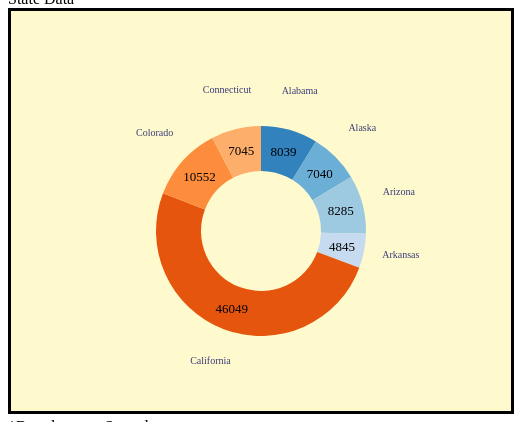
D3 v3 page, settled after 480 driven frames (8 s of simulated time); the page loaded 1 data file(s).


// ── Act_5.3_Bootstrap.js
/**
 * Created by AnthonyGarera on 11/10/15.
 */
//Declare global variables
var chartAreaWidth,
    chartArea_Height;

var colorScalingFunction;

//====================================================================
// DATA LOADING ASYNCH FUNCTION:  START
//====================================================================
d3.csv("Finance_and_insurance.csv", function (error, retrievedData) {
    console.log("%ccsv function called!", "color: green; font-weight: bold")

    //Read csv file and convert properties to numeric as needed
    fillDataArrays(retrievedData);

    //Setup color scaling to be used in the Donut Chart
    buildColorScalingFunction();

    //Setup drawing area
    buildSVGAndChartArea();

    //Build and display PieChart
    displayDonutChart(retrievedData);

});

//====================================================================
// DATA LOADING ASYNCH FUNCTION:  END
//====================================================================

function fillDataArrays(retrievedData) {
    console.log("%cfillDataArrays function called!", "color:DarkGreen; font-weight: bold");
    console.log("retrievedData array:");
    console.table(retrievedData);

    //Note that we are not creating a new data array here,
    //  just modifying the retrievedData array!!
    retrievedData.forEach(function (d, i) {
        d.QuarterlyEstimates = +d.QuarterlyEstimates;
    });

    console.log("Modified retrievedData array: ")
    console.table(retrievedData);
    console.log(" ");
}

function buildColorScalingFunction() {
    console.log("%cbuildColorScaling function called!", "color:DarkGreen; font-weight: bold");

    //Note:  when using the color scaling function with a Donut Chart,
    //       we don't need to (and should not) set the domain for the color scaling function!

    //Here's how to build a color scaling function with a custom color set
    //colorScalingFunction = d3.scale.ordinal()
    //                        .range(["#ffc87c", "#ffeba8", "#f3b080", "#916800", "#dda66b"]);

    //Here's how to build a color scaling function using a d3 categorical color scale
    colorScalingFunction = d3.scale.category20c();

    console.log("colorScalingFunction.range() = ", colorScalingFunction.range());

}

function buildSVGAndChartArea() {
    console.log("%cbuildSVGAndChartArea function called!", "color: green; font-weight: bold");

    //Set dimensions of svg
    svg_width = 500;
    svg_height = 400;

    var margin = {
        top: 70,
        bottom: 30,
        right: 20,
        left: 20
    };

    //Set dimensions of chart area inside the svg
    chartAreaWidth = svg_width - margin.left - margin.right;
    chartArea_Height = svg_height - margin.top - margin.bottom;

    //Set translate values for g that will contain the Donut Chart
    // so that the Donut Chart will be in the middle of the chart area
    var xTranslate = (chartAreaWidth / 2) + margin.left;
    var yTranslate = (chartArea_Height / 2) + margin.top;

    //Add svg element and translated g to hold centered Donut Chart
    svg = d3.select("#divPieChart").append("svg")
        .attr("width", svg_width)
        .attr("height", svg_height)
        .append("g")
        .attr("transform", "translate(" + xTranslate + "," + yTranslate + ")");

    console.log("svg_width = " + svg_width);
    console.log("svg_height = " + svg_height);
    console.log("chartAreaWidth = " + chartAreaWidth);
    console.log("chartArea_Height = " + chartArea_Height);
    console.log("xTranslate = " + xTranslate);
    console.log("yTranslate = " + yTranslate);
    console.log(" ");

}

function displayDonutChart(data) {
    console.log("%cdisplayDonutChart function called!", "color: green; font-weight: bold");

    //Want the radius to be half of whichever is smaller - the height or
    //width of the chart drawing area
    var radius = Math.min(chartAreaWidth, chartArea_Height) / 2;
    console.log("radius = " + radius);

    //Build arc drawing function for State labels outside of the pie
    var donutSegment = d3.svg.arc()
        .outerRadius(0.7 * radius)
        .innerRadius(0.4 * radius);

    //Build arc drawing function for pie
    var arcForPie = d3.svg.arc()
        .outerRadius(radius)
        .innerRadius(0.9 * radius);

    //Setup pie layout function
    var pie = d3.layout.pie()
        .sort(null)
        .value(function (d) {
            return d.QuarterlyEstimates;
        });

    //Create empyt g's for the donut segments
    var g = svg.selectAll(".donutSegment")
        .data(pie(data))
        .enter().append("g")
        .attr("class", "donutSegment");

    //Build and display the donut segments for each g
    g.append("path")
        .attr("d", donutSegment)
        .style("fill", function (d) {
            return colorScalingFunction(d.data.State);
        });

    //Value labels inside the donut segments
    g.append("text")
        .attr("class", "pie_InnerLabel")
        .attr("transform", function (d) {
            return "translate(" + donutSegment.centroid(d) + ")";
        })
        .attr("dy", ".35em")
        .style("text-anchor", "middle")
        .text(function (d) {
            return d.data.QuarterlyEstimates;
        });
    //.style("fill", "white");

    //State Labels - Outside the Donut
    g.append("text")
        .attr("class", "pie_OuterLabel")
        .attr("transform", function (d) {
            return "translate(" + arcForPie.centroid(d) + ")";
        })
        //.style("text-anchor", "middle")
        .text(function (d) {
            return d.data.State;
        });


}

### data: Finance_and_insurance.csv
State, QuarterlyEstimates
Alabama, 8039
Alaska, 7040
Arizona, 8285
Arkansas, 4845
California, 46049
Colorado, 10552
Connecticut, 7045